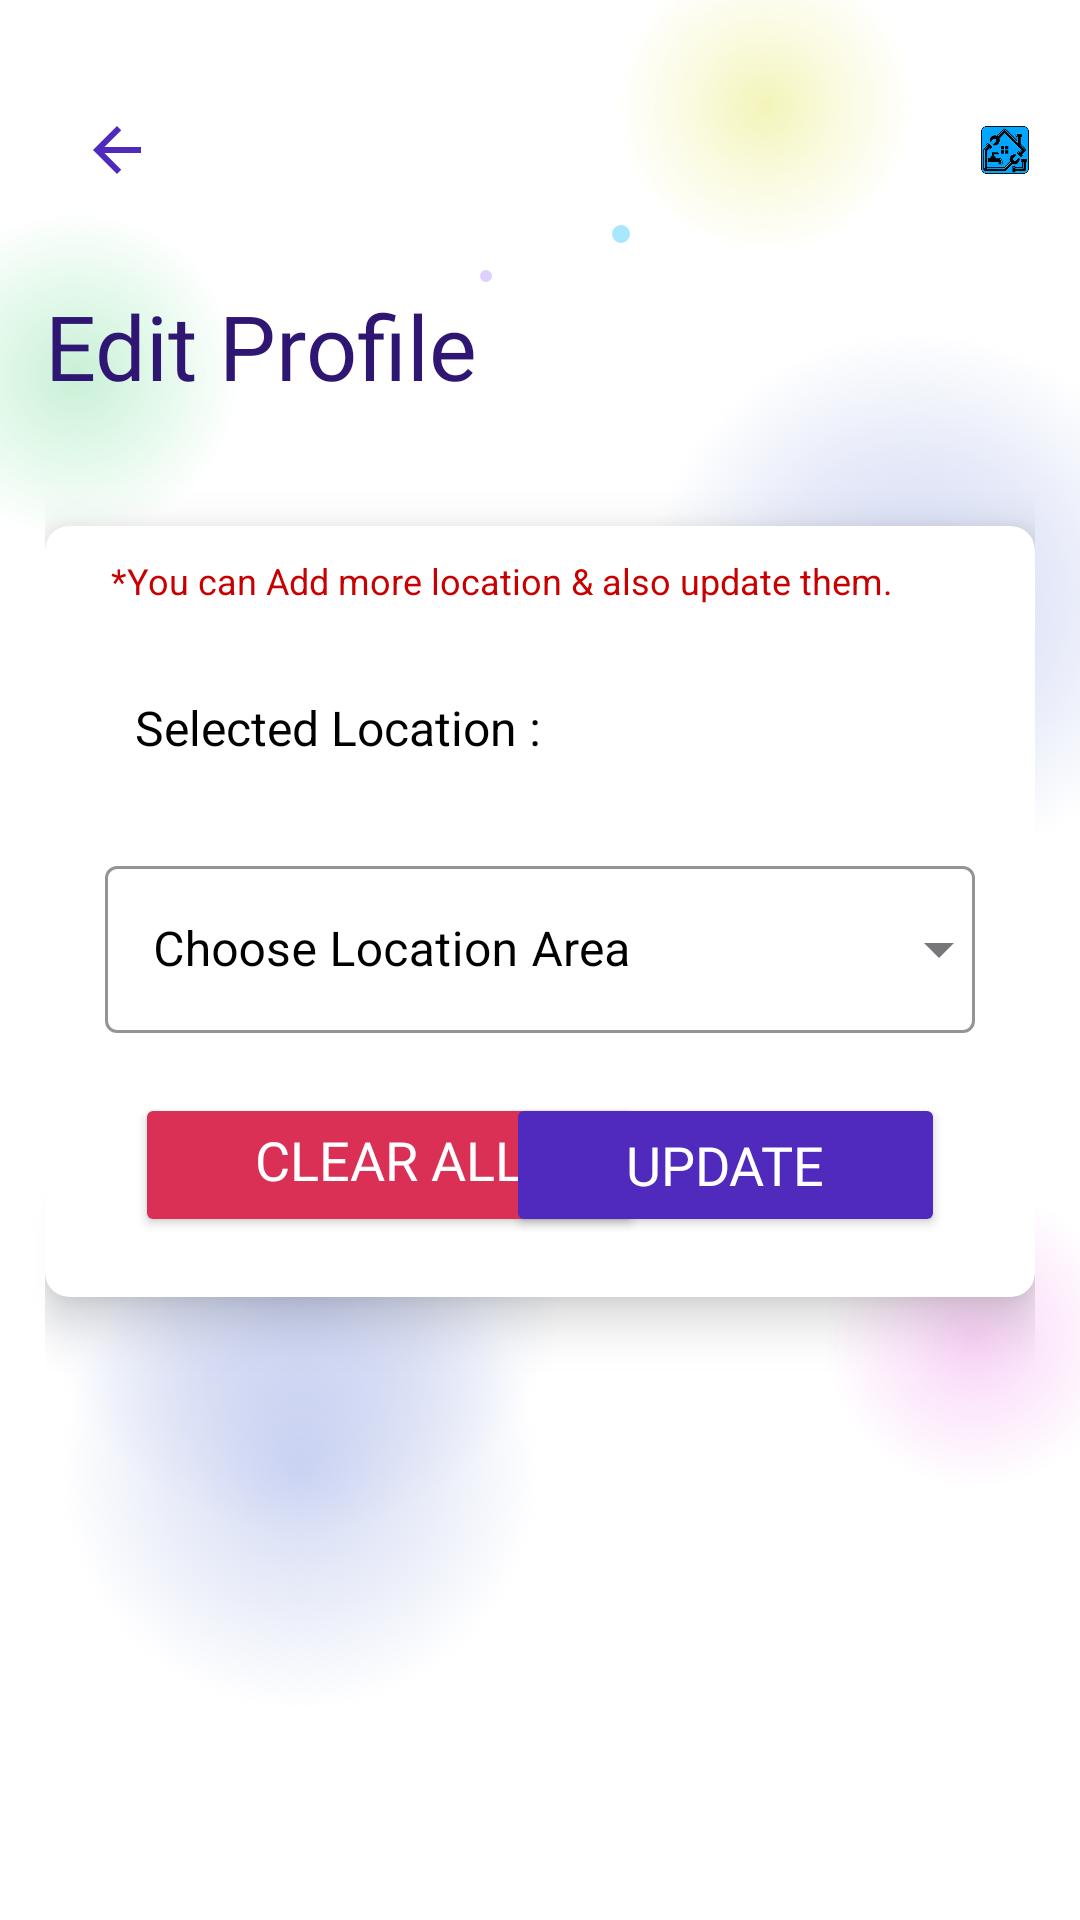

Layout XML and referenced resources for this Android screen:
<!-- AndroidManifest.xml: application theme Theme.HomeBuddyCaptain -->
<!-- res/layout/activity_add_service_areas.xml -->
<androidx.constraintlayout.widget.ConstraintLayout xmlns:android="http://schemas.android.com/apk/res/android"
    xmlns:app="http://schemas.android.com/apk/res-auto"
    xmlns:tools="http://schemas.android.com/tools"
    android:id="@+id/main"
    android:layout_width="match_parent"
    android:layout_height="match_parent"
    tools:context=".MyProfile_Activities.Add_Service_Areas_Activity">

    <include layout="@layout/background_layout" />


    <RelativeLayout
        android:layout_width="match_parent"
        android:layout_height="match_parent"
        android:padding="15dp"
        app:layout_constraintBottom_toBottomOf="parent"
        app:layout_constraintEnd_toEndOf="parent"
        app:layout_constraintStart_toStartOf="parent"
        app:layout_constraintTop_toTopOf="parent">

        
        <RelativeLayout
            android:id="@+id/top_bar"
            android:layout_width="match_parent"
            android:layout_height="70dp"
            android:layout_alignParentStart="true"
            android:layout_alignParentTop="true"
            android:layout_alignParentEnd="true"
            android:layout_marginStart="10dp"
            android:padding="2dp">

            <ImageView
                android:id="@+id/back_arrow"
                android:layout_width="wrap_content"
                android:layout_height="wrap_content"
                android:layout_alignParentTop="true"
                android:layout_alignParentBottom="true"
                android:layout_centerVertical="true"
                android:src="@drawable/back_arrow" />

            <ImageView
                android:id="@+id/logo"
                android:layout_width="70dp"
                android:layout_height="70dp"
                android:layout_alignParentEnd="true"
                android:layout_marginStart="300dp"
                android:src="@drawable/logo" />
        </RelativeLayout>

        <TextView
            android:id="@+id/title_txt"
            android:layout_width="wrap_content"
            android:layout_height="wrap_content"
            android:layout_below="@+id/top_bar"
            android:layout_marginVertical="10dp"
            android:fontFamily="@font/poppins_bolditalic"
            android:text="Edit Profile"
            android:textColor="@color/card2"
            android:textSize="30sp" />

        
        <androidx.cardview.widget.CardView
            android:layout_width="match_parent"
            android:layout_height="wrap_content"
            android:layout_below="@+id/title_txt"
            android:layout_alignParentStart="true"
            android:layout_alignParentEnd="true"
            android:backgroundTint="@color/white"
            android:elevation="10dp"
            android:padding="30dp"
            android:layout_marginTop="30dp"
            app:cardCornerRadius="8dp"
            app:cardElevation="10dp"
            app:contentPadding="10dp">

            <RelativeLayout
                android:layout_width="match_parent"
                android:layout_height="wrap_content"
                android:layout_gravity="center"
                android:orientation="vertical">

                
                <TextView
                    android:id="@+id/service_warning_tv"
                    android:layout_width="match_parent"
                    android:layout_height="wrap_content"
                    android:layout_alignParentStart="true"
                    android:layout_alignParentTop="true"
                    android:layout_alignParentEnd="true"
                    android:layout_marginHorizontal="12dp"
                    android:text="*You can Add more location &amp; also update them."
                    android:textColor="@color/red"
                    android:textSize="12sp" />

                <TextView
                    android:id="@+id/selected_service_location"
                    android:layout_width="match_parent"
                    android:layout_height="wrap_content"
                    android:layout_below="@+id/service_warning_tv"
                    android:layout_alignParentStart="true"
                    android:layout_alignParentEnd="true"
                    android:layout_marginTop="10dp"
                    android:padding="20dp"
                    android:text="Selected Location : "
                    android:drawablePadding="10dp"
                    android:drawableStart="@drawable/location_icon"
                    android:textColor="@color/black"
                    android:textSize="16sp" />

                <com.google.android.material.textfield.TextInputLayout
                    android:id="@+id/add_location_layout"
                    style="@style/Widget.MaterialComponents.TextInputLayout.OutlinedBox.ExposedDropdownMenu"
                    android:layout_width="match_parent"
                    android:layout_height="wrap_content"
                    android:layout_below="@+id/selected_service_location"
                    android:layout_margin="10dp"
                    android:layout_marginTop="2dp"
                    android:hint="Choose Location Area"
                    android:textColor="@color/black"
                    android:textColorHint="@color/black"
                    app:boxStrokeColor="@color/black"
                    app:endIconMinSize="24dp"
                    app:hintTextColor="@color/black"
                    app:startIconDrawable="@drawable/locality"
                    app:startIconTint="@color/black">

                    <AutoCompleteTextView
                        android:id="@+id/etAddServiceArea"
                        android:layout_width="match_parent"
                        android:layout_height="match_parent"
                        android:textColor="@color/black" />
                </com.google.android.material.textfield.TextInputLayout>

                <RelativeLayout
                    android:layout_width="match_parent"
                    android:layout_height="wrap_content"
                    android:layout_below="@+id/add_location_layout"
                    android:layout_alignParentStart="true"
                    android:layout_alignParentEnd="true"
                    android:layout_margin="10dp">
                    
                    <Button
                        android:id="@+id/clear_all"
                        android:layout_width="wrap_content"
                        android:layout_height="wrap_content"
                        android:layout_alignParentStart="true"
                        android:layout_alignParentTop="true"
                        android:layout_marginHorizontal="10dp"
                        android:backgroundTint="@color/dark_maroon"
                        android:fontFamily="@font/poppins_bold"
                        android:gravity="start"
                        android:paddingHorizontal="40dp"
                        android:text="Clear All"
                        android:textColor="@color/white"
                        android:textSize="18sp" />

                    <Button
                        android:id="@+id/update_btn"
                        android:layout_width="wrap_content"
                        android:layout_height="wrap_content"
                        android:layout_alignParentTop="true"
                        android:layout_alignParentEnd="true"
                        android:layout_marginHorizontal="10dp"
                        android:backgroundTint="@color/start_dark_color"
                        android:fontFamily="@font/poppins_bold"
                        android:paddingHorizontal="40dp"
                        android:text="Update"
                        android:textColor="@color/white"
                        android:textSize="18sp" />
                </RelativeLayout>

            </RelativeLayout>
        </androidx.cardview.widget.CardView>


    </RelativeLayout>

</androidx.constraintlayout.widget.ConstraintLayout>
<!-- res/layout/background_layout.xml (included above) -->
<?xml version="1.0" encoding="utf-8"?>
<androidx.constraintlayout.widget.ConstraintLayout xmlns:android="http://schemas.android.com/apk/res/android"
    xmlns:app="http://schemas.android.com/apk/res-auto"
    xmlns:tools="http://schemas.android.com/tools"
    android:layout_width="match_parent"
    android:layout_height="match_parent">

    <RelativeLayout
        android:layout_width="match_parent"
        android:layout_height="match_parent"
        app:layout_constraintBottom_toBottomOf="parent"
        app:layout_constraintEnd_toEndOf="parent"
        app:layout_constraintStart_toStartOf="parent"
        app:layout_constraintTop_toTopOf="parent">

        <RelativeLayout
            android:layout_width="match_parent"
            android:layout_height="match_parent"
            android:background="#FFFFFF">

            <ImageView
                android:layout_width="200dp"
                android:layout_height="200dp"
                android:layout_alignParentStart="true"
                android:layout_alignParentTop="true"
                android:layout_marginTop="320dp"
                android:alpha="0.5"
                android:src="@drawable/blob_blue" />

            <ImageView
                android:layout_width="200dp"
                android:layout_height="200dp"
                android:layout_alignParentStart="true"
                android:layout_alignParentTop="true"
                android:layout_marginTop="200dp"
                android:alpha="0.5"
                android:src="@drawable/blob_sky" />

            <ImageView
                android:layout_width="6dp"
                android:layout_height="9dp"
                android:layout_alignParentStart="true"
                android:layout_alignParentTop="true"
                android:layout_centerVertical="true"
                android:layout_marginStart="60dp"
                android:layout_marginTop="320dp"
                android:alpha="0.5"
                android:src="@drawable/dot_pink" />

            <ImageView
                android:layout_width="6dp"
                android:layout_height="9dp"
                android:layout_alignParentTop="true"
                android:layout_alignParentEnd="true"
                android:layout_centerVertical="true"
                android:layout_marginTop="320dp"
                android:layout_marginEnd="80dp"
                android:alpha="0.5"
                android:src="@drawable/dot_yellow" />

            <ImageView
                android:id="@+id/dot_sky_1"
                android:layout_width="6dp"
                android:layout_height="6dp"
                android:layout_alignParentTop="true"
                android:layout_alignParentEnd="true"
                android:layout_marginTop="75dp"
                android:layout_marginEnd="150dp"
                android:alpha="0.5"
                android:src="@drawable/dot_sky" />

            <ImageView
                android:layout_width="4dp"
                android:layout_height="4dp"
                android:layout_alignParentTop="true"
                android:layout_marginTop="90dp"
                android:layout_marginEnd="40dp"
                android:layout_toStartOf="@+id/dot_sky_1"
                android:alpha="0.5"
                android:src="@drawable/dot_purple" />

            <ImageView
                android:layout_width="200dp"
                android:layout_height="200dp"
                android:layout_alignParentTop="true"
                android:layout_alignParentEnd="true"
                android:layout_marginTop="100dp"
                android:layout_marginEnd="-45dp"
                android:alpha="0.5"
                android:src="@drawable/blob_blue" />

            <ImageView
                android:layout_width="150dp"
                android:layout_height="150dp"
                android:layout_alignParentTop="true"
                android:layout_alignParentEnd="true"
                android:layout_marginTop="-40dp"
                android:layout_marginEnd="30dp"
                android:alpha="0.6"
                android:src="@drawable/blob_yellow" />

            <ImageView
                android:layout_width="150dp"
                android:layout_height="150dp"
                android:layout_alignParentStart="true"
                android:layout_marginStart="-50dp"
                android:layout_marginTop="50dp"
                android:alpha="0.5"
                android:src="@drawable/blob_green" />

            <ImageView
                android:layout_width="150dp"
                android:layout_height="150dp"
                android:layout_alignParentEnd="true"
                android:layout_alignParentBottom="true"
                android:layout_marginEnd="-40dp"
                android:layout_marginBottom="119dp"
                android:alpha="0.5"
                android:src="@drawable/blob_pink" />

            <ImageView
                android:layout_width="200dp"
                android:layout_height="200dp"
                android:layout_alignParentStart="true"
                android:layout_alignParentBottom="true"
                android:layout_marginEnd="-40dp"
                android:layout_marginBottom="50dp"
                android:alpha="0.5"
                android:src="@drawable/blob_sky_blue" />

        </RelativeLayout>


    </RelativeLayout>
</androidx.constraintlayout.widget.ConstraintLayout>
<!-- resources referenced by this layout -->
<resources>
  <color name="black">#FF000000</color>
  <color name="card2">#2F1673</color>
  <color name="dark_maroon">#DB3056</color>
  <color name="red">#C80000</color>
  <color name="start_dark_color">#4F2ABD</color>"
  <color name="white">#FFFFFFFF</color>
  <!-- drawable blob_blue (drawable) -->
  <shape xmlns:android="http://schemas.android.com/apk/res/android" android:shape="oval">
  
      
      <gradient
          android:type="radial"
          android:centerX="50%"
          android:centerY="50%"
          android:gradientRadius="90dp"
          android:startColor="#A4B3EB"
          android:centerColor="#8094A5E4"
          android:endColor="#00FFFFFF"/>
  
  </shape>
  <!-- drawable blob_green (drawable) -->
  <shape xmlns:android="http://schemas.android.com/apk/res/android" android:shape="oval">
  
      
      <gradient
          android:type="radial"
          android:centerX="50%"
          android:centerY="50%"
          android:gradientRadius="55dp"
          android:startColor="#93E0AF"
          android:centerColor="#808DE6AB"
          android:endColor="#00FFFFFF"/>
  
  </shape>
  <!-- drawable blob_pink (drawable) -->
  <shape xmlns:android="http://schemas.android.com/apk/res/android" android:shape="oval">
  
      
      <gradient
          android:type="radial"
          android:centerX="50%"
          android:centerY="50%"
          android:gradientRadius="50dp"
          android:startColor="#F2A4EF"
          android:centerColor="#80F4A8F0"
          android:endColor="#00FFFFFF"/>
  
  </shape>
  <!-- drawable blob_sky (drawable) -->
  <shape xmlns:android="http://schemas.android.com/apk/res/android" android:shape="oval">
  
      
      <gradient
          android:type="radial"
          android:centerX="50%"
          android:centerY="50%"
          android:gradientRadius="60dp"
          android:startColor="#E4C2E6F6"
          android:centerColor="#80B3E1F4"
          android:endColor="#00FFFFFF"/>
  
  </shape>
  <!-- drawable blob_sky_blue (drawable) -->
  <shape xmlns:android="http://schemas.android.com/apk/res/android" android:shape="oval">
  
      
      <gradient
          android:type="radial"
          android:centerX="50%"
          android:centerY="50%"
          android:gradientRadius="80dp"
          android:startColor="#A0B0E9"
          android:centerColor="#80A1B0E4"
          android:endColor="#00FFFFFF"/>
  
  </shape>
  <!-- drawable blob_yellow (drawable) -->
  <shape xmlns:android="http://schemas.android.com/apk/res/android" android:shape="oval">
  
      
      <gradient
          android:type="radial"
          android:centerX="50%"
          android:centerY="50%"
          android:gradientRadius="50dp"
          android:startColor="#EBED8B"
          android:centerColor="#7FEFF098"
          android:endColor="#00FFFFFF"/>
  
  </shape>
  <!-- drawable dot_pink (drawable) -->
  <shape xmlns:android="http://schemas.android.com/apk/res/android" android:shape="oval">
  
      
  <solid android:color="#FBA3C2" />
  </shape>
  <!-- drawable dot_purple (drawable) -->
  <shape xmlns:android="http://schemas.android.com/apk/res/android" android:shape="oval">
  
      
  <solid android:color="#BE9FFF" />
  </shape>
  <!-- drawable dot_sky (drawable) -->
  <shape xmlns:android="http://schemas.android.com/apk/res/android" android:shape="oval">
  
      
  <solid android:color="#52CFFF" />
  </shape>
  <!-- drawable dot_yellow (drawable) -->
  <shape xmlns:android="http://schemas.android.com/apk/res/android" android:shape="oval">
  
      
  <solid android:color="#FAF602" />
  </shape>
  <style name="Theme.HomeBuddyCaptain" parent="Base.Theme.HomeBuddyCaptain" />
  <style name="Base.Theme.HomeBuddyCaptain" parent="Theme.Material3.DayNight.NoActionBar">
          
          
      </style>
</resources>
